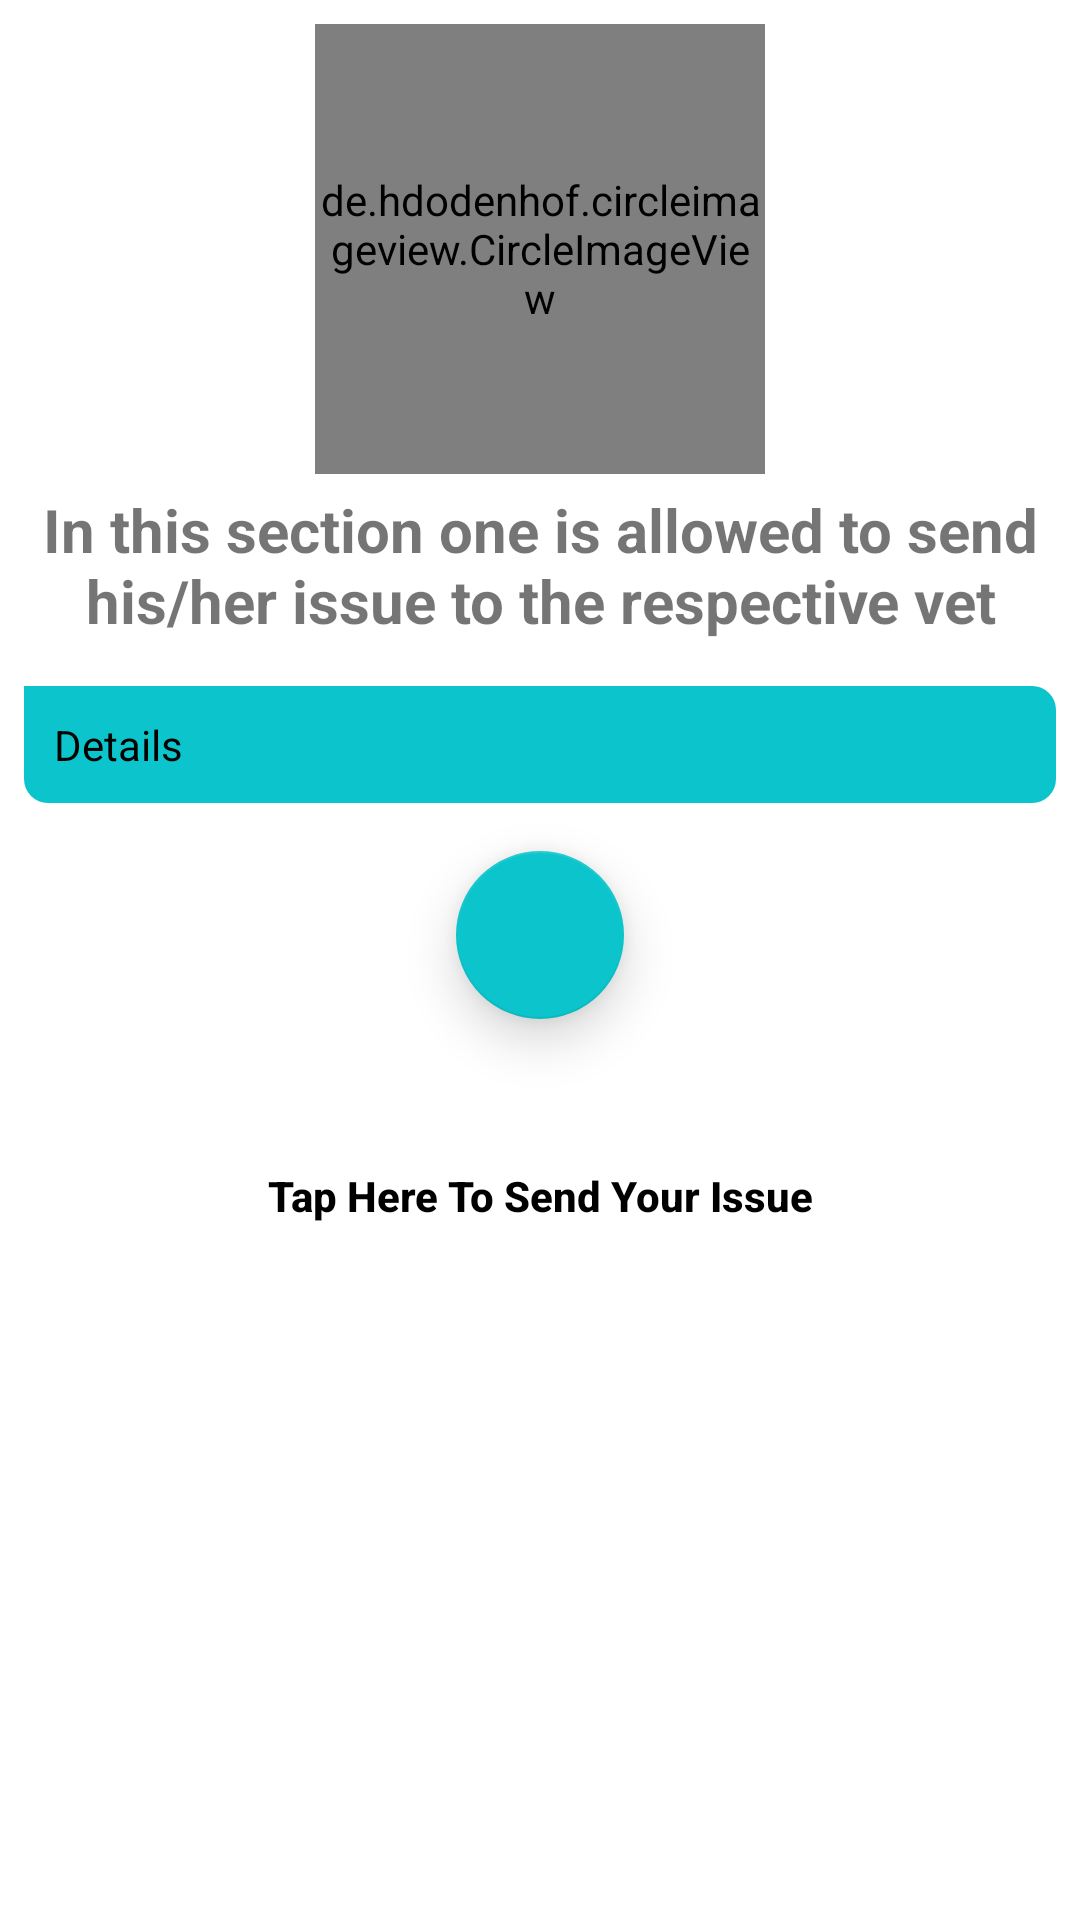

Layout XML and referenced resources for this Android screen:
<!-- AndroidManifest.xml: application theme AppTheme -->
<!-- res/layout/activity_issue_to_vet.xml -->
<?xml version="1.0" encoding="utf-8"?>
<LinearLayout xmlns:android="http://schemas.android.com/apk/res/android"
    xmlns:app="http://schemas.android.com/apk/res-auto"
    xmlns:tools="http://schemas.android.com/tools"
    android:layout_width="match_parent"
    android:orientation="vertical"
    android:layout_height="match_parent"
    tools:context="com.veterinary.Account.IssueToVet"
    android:background="@color/white">

    <ScrollView
        android:layout_width="match_parent"
        android:layout_height="wrap_content"
        android:background="@color/white">

        <LinearLayout
            android:layout_width="match_parent"
            android:layout_height="match_parent"
            android:orientation="vertical">

            <de.hdodenhof.circleimageview.CircleImageView
                android:layout_width="150dp"
                android:layout_marginTop="8dp"
                android:layout_height="150dp"
                android:id="@+id/vet_image_profile_desc"
                android:layout_gravity="center"
                android:src="@color/lightgray"
                app:civ_border_width="2sp"
                app:civ_border_color="@color/colorPrimaryDark"/>

            <TextView
                android:layout_width="match_parent"
                android:layout_height="wrap_content"
                android:text="In this section one is allowed to send his/her issue to the respective vet"
                android:textSize="20dp"
                android:textStyle="bold"
                android:textAlignment="center"
                android:layout_marginTop="5dp"
                android:layout_marginLeft="8dp"
                android:layout_marginRight="8dp"
                />

            <TextView
                android:layout_width="match_parent"
                android:layout_height="wrap_content"
                android:textColor="@color/Black"
                android:text="Details"
                android:background="@drawable/shape_background"
                android:id="@+id/tv_Details_vet_desc"
                android:layout_marginTop="15dp"
                android:padding="10dp"
                android:layout_marginLeft="8dp"
                android:layout_marginRight="8dp" />


            <android.support.design.widget.FloatingActionButton
                android:id="@+id/btn_call_vet"
                android:layout_width="wrap_content"
                android:layout_height="wrap_content"
                android:layout_marginBottom="5dp"
                android:layout_marginTop="16dp"
                android:clickable="true"
                android:src="@drawable/callicon"
                android:layout_gravity="center"
                app:backgroundTint="?attr/colorPrimaryDark"
                app:elevation="10dp"
                app:layout_constraintBottom_toBottomOf="parent"
                app:layout_constraintEnd_toEndOf="parent"
                app:layout_constraintHorizontal_bias="0.923"
                app:layout_constraintStart_toStartOf="parent"
                app:layout_constraintTop_toTopOf="parent"
                app:layout_constraintVertical_bias="0.977"
                app:rippleColor="@color/Brown" />

            <LinearLayout
                android:layout_width="fill_parent"
                android:layout_height="wrap_content"
                android:orientation="horizontal"
                android:layout_marginTop="30dp"
                android:weightSum="2">

                <Button
                    android:layout_width="fill_parent"
                    android:layout_height="match_parent"
                    android:theme="@style/PrimaryFlatButton"
                    android:text="Tap Here To Send Your Issue"
                    android:textColor="@color/Black"
                    android:textStyle="bold"
                    android:textAllCaps="false"
                    android:id="@+id/btn_send_issue"
                    android:layout_weight="1"/>

            </LinearLayout>
        </LinearLayout>


    </ScrollView>

</LinearLayout>
<!-- resources referenced by this layout -->
<resources>
  <color name="Black">#000000</color>
  <color name="Brown">#a52a2a</color>
  <color name="colorPrimaryDark">#0CC4CB</color>
  <color name="lightgray">#e7e7e7</color>
  <color name="white">#ffffff</color>
  <!-- drawable shape_background (drawable) -->
  <?xml version="1.0" encoding="utf-8"?>
  <shape xmlns:android="http://schemas.android.com/apk/res/android"
      android:shape="rectangle">
  
      <solid
          android:color="@color/colorPrimaryDark"/>
      <corners
          android:topRightRadius="8dp"
          android:bottomLeftRadius="8dp"
          android:bottomRightRadius="8dp"/>
  
  </shape>
  <style name="PrimaryFlatButton" parent="Theme.AppCompat.Light">
          <item name="android:buttonStyle">@style/Widget.AppCompat.Button.Borderless.Colored</item>
          <item name="colorControlHighlight">@color/colorAccent</item>
          <item name="colorAccent">@color/colorPrimary</item>
      </style>
  <style name="AppTheme" parent="Theme.AppCompat.Light.DarkActionBar">
          
          <item name="colorPrimary">@color/colorPrimary</item>
          <item name="colorPrimaryDark">@color/colorPrimaryDark</item>
          <item name="colorAccent">@color/colorAccent</item>
      </style>
  <color name="colorAccent">#e54927</color>
  <color name="colorPrimary">#0CC4CB</color>
</resources>
